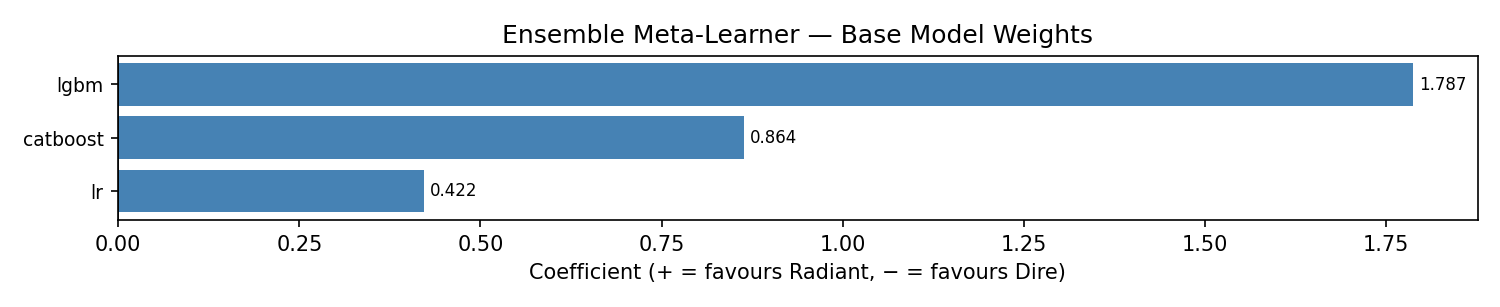

Source data for this figure (header and first rows):
base_model, weight
lr, 0.4222
lgbm, 1.787
catboost, 0.8636
